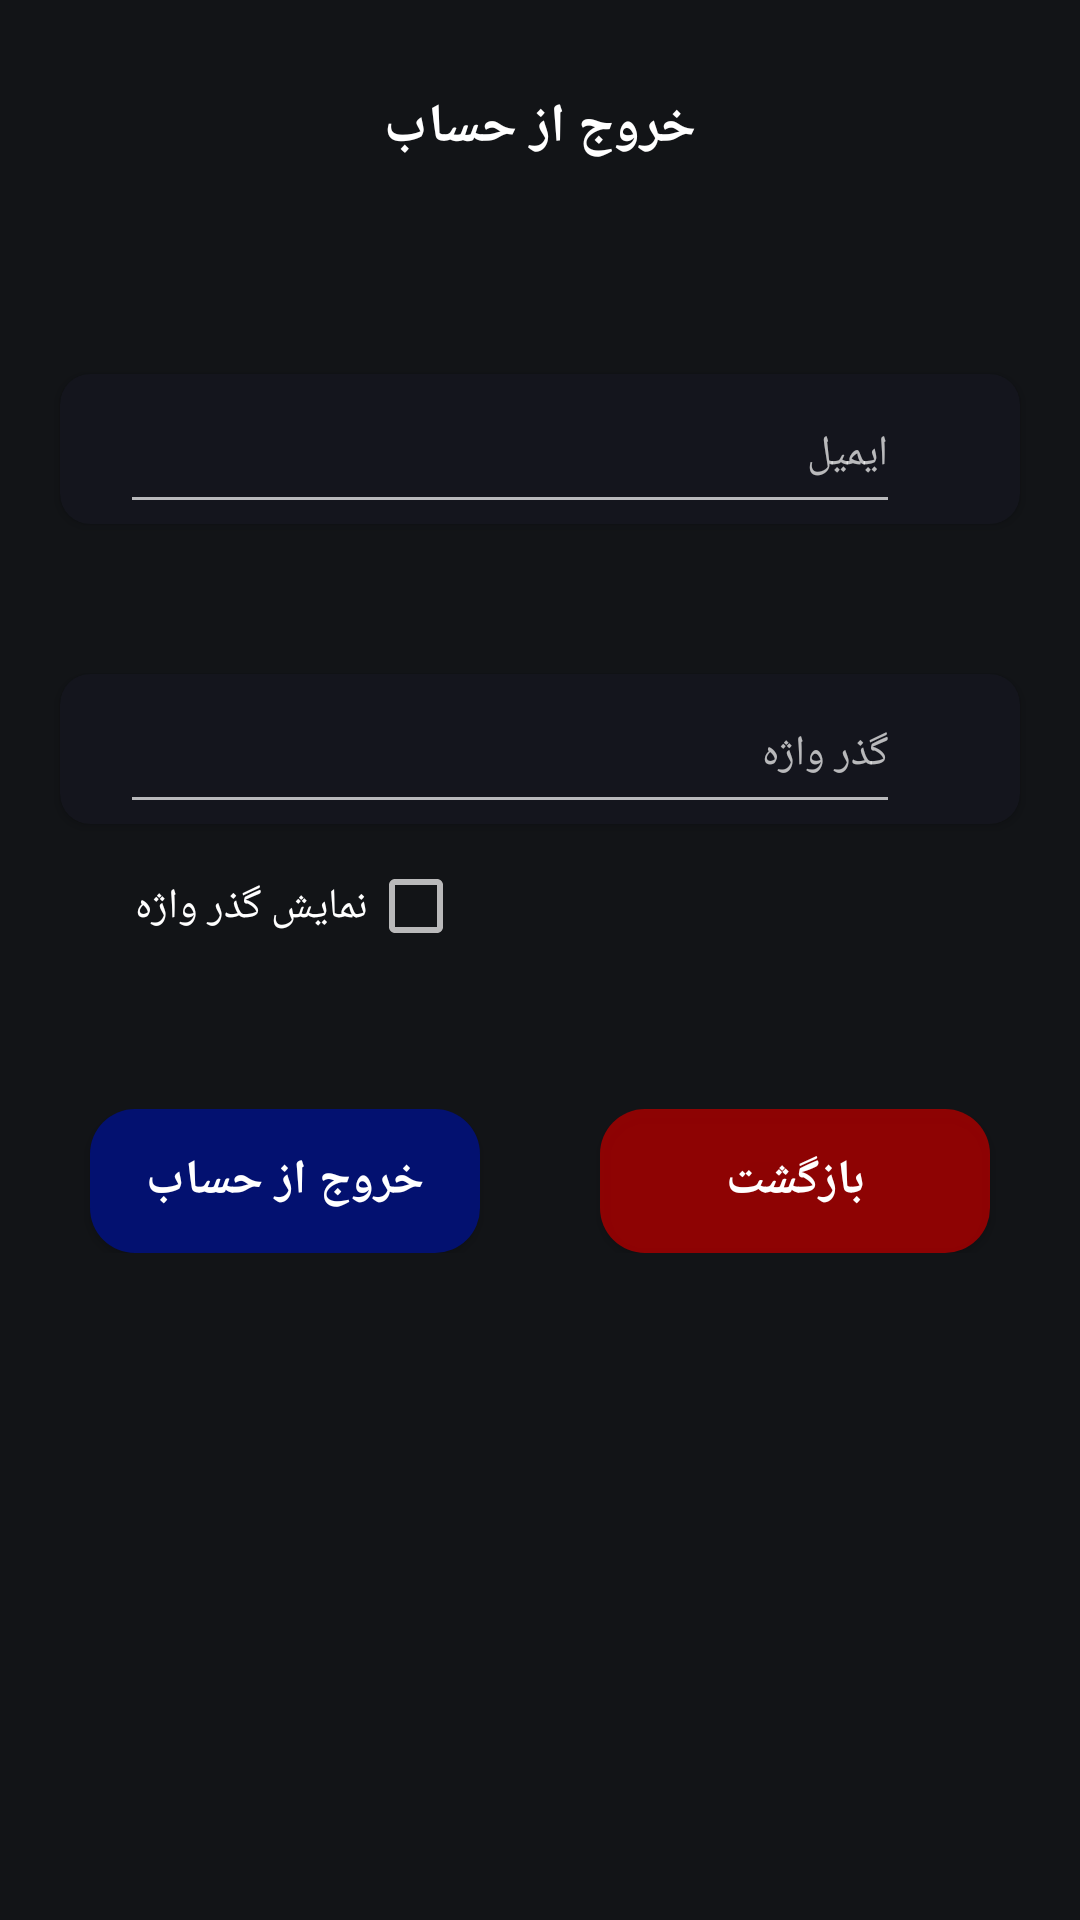

Here is an Android app screen rendered from its layout file. Give the layout XML and the strings, colors and styles it references.
<!-- AndroidManifest.xml: application theme Theme.AppCompat.NoActionBar -->
<!-- res/layout/dialog_delete_account.xml -->
<?xml version="1.0" encoding="utf-8"?>
<LinearLayout xmlns:android="http://schemas.android.com/apk/res/android"
    android:layout_width="match_parent"
    android:layout_height="wrap_content"
    xmlns:app="http://schemas.android.com/apk/res-auto"
    xmlns:tools="http://schemas.android.com/tools"
    android:orientation="vertical"
    android:layoutDirection="rtl"
    android:background="@color/base_color">

    <TextView
        android:layout_width="match_parent"
        android:layout_height="wrap_content"
        android:text="@string/btn_logout"
        android:textSize="18sp"
        android:layout_marginTop="30dp"
        android:textAlignment="center"
        android:textColor="@color/white"
        android:textStyle="bold"
        />
    <androidx.cardview.widget.CardView
        android:layout_width="match_parent"
        android:layout_height="50dp"
        android:layout_marginTop="70dp"
        android:layout_marginStart="20dp"
        android:layout_marginEnd="20dp"
        app:cardCornerRadius="10dp"
        android:backgroundTint="@color/bg_login_register_field"
        >
        <ImageView
            android:layout_width="24dp"
            android:layout_height="24dp"
            android:src="@drawable/baseline_email_24"
            android:layout_marginTop="15dp"
            android:layout_marginStart="10dp"
            tools:ignore="ContentDescription" />
        <EditText
            android:id="@+id/editText_email"
            android:layout_width="match_parent"
            android:layout_height="50dp"
            android:hint="@string/email"
            android:inputType="textEmailAddress"
            android:textAlignment="viewStart"
            android:layout_marginStart="40dp"
            android:layout_marginEnd="20dp"
            android:textSize="14sp"
            android:textColor="@color/white"
            android:autofillHints="emailAddress" />
    </androidx.cardview.widget.CardView>

    <androidx.cardview.widget.CardView
        android:layout_width="match_parent"
        android:layout_height="50dp"
        android:layout_marginTop="50dp"
        android:layout_marginStart="20dp"
        android:layout_marginEnd="20dp"
        app:cardCornerRadius="10dp"
        android:backgroundTint="@color/bg_login_register_field"
        >
        <ImageView
            android:layout_width="24dp"
            android:layout_height="24dp"
            android:src="@drawable/baseline_password_24"
            android:layout_marginTop="15dp"
            android:layout_marginStart="10dp"
            tools:ignore="ContentDescription" />
        <EditText
            android:id="@+id/editText_password"
            android:layout_width="match_parent"
            android:layout_height="50dp"
            android:hint="@string/password"
            android:inputType="textPassword"
            android:textAlignment="viewStart"
            android:layout_marginStart="40dp"
            android:layout_marginEnd="20dp"
            android:textSize="14sp"
            android:textColor="@color/white"
            android:autofillHints="password" />
    </androidx.cardview.widget.CardView>
    <CheckBox
        android:id="@+id/checkbox_password"
        android:layout_width="wrap_content"
        android:layout_height="35dp"
        android:layout_gravity="end"
        android:layout_marginEnd="45dp"
        android:layout_marginTop="10dp"
        android:text="@string/checkBoxText"
        android:textColor="@color/white"
        />
    <RelativeLayout
        android:layout_width="match_parent"
        android:layout_height="wrap_content"
        android:layout_marginTop="50dp"
        >
        <Button
            android:id="@+id/logout"
            android:layout_width="130dp"
            android:layout_height="wrap_content"
            android:background="@drawable/bg_login_register_btn"
            android:text="@string/btn_logout"
            android:layout_alignParentEnd="true"
            android:layout_marginEnd="30dp"
            android:textSize="16sp"
            android:textStyle="bold"
            />
        <Button
            android:id="@+id/back"
            android:layout_width="150dp"
            android:layout_height="wrap_content"
            android:background="@drawable/bg_login_register_btn"
            android:backgroundTint="@color/bg_btnPlay"
            android:text="@string/btn_back"
            android:layout_toStartOf="@id/logout"
            android:layout_marginEnd="40dp"
            android:layout_marginStart="30dp"
            android:textSize="16sp"
            android:textStyle="bold"
            />
    </RelativeLayout>
    <View
        android:layout_width="match_parent"
        android:layout_height="50dp"/>

</LinearLayout>
<!-- resources referenced by this layout -->
<resources>
  <color name="base_color">#E60F1115</color>
  <color name="bg_btnPlay">#DAA30101</color>
  <color name="bg_login_register_field">#14151D</color>
  <color name="white">#FFFFFFFF</color>
  <!-- drawable bg_login_register_btn (drawable) -->
  <?xml version="1.0" encoding="utf-8"?>
  <shape xmlns:android="http://schemas.android.com/apk/res/android">
      <corners android:radius="15dp"/>
      <solid android:color="@color/bg_login_register_btn"/>
  </shape>
  <string name="btn_back">بازگشت</string>
  <string name="btn_logout">خروج از حساب</string>
  <string name="checkBoxText">نمایش گذر واژه</string>
  <string name="email">ایمیل</string>
  <string name="password">گذر واژه</string>
  <color name="bg_login_register_btn">#031170</color>
</resources>
